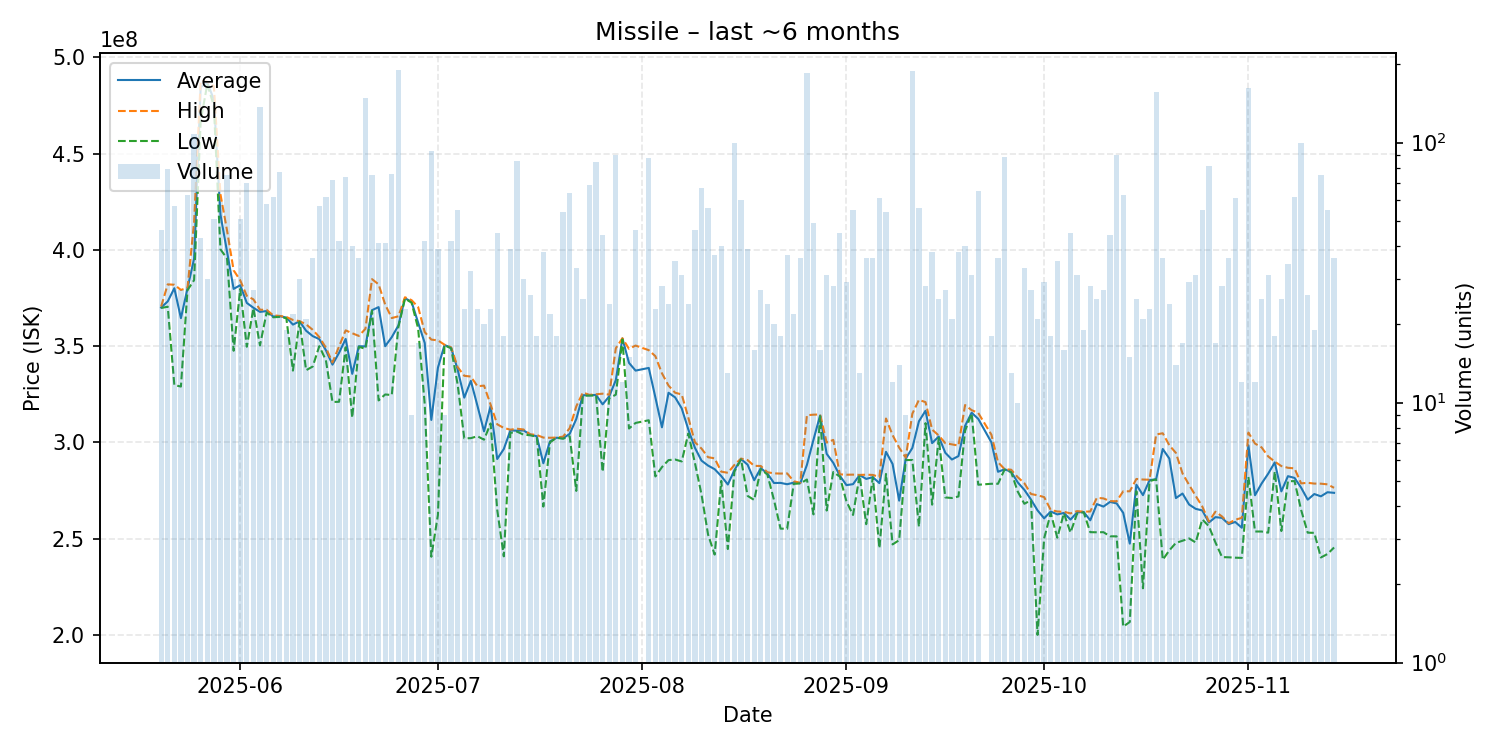

The data file committed next to this chart (first rows):
date, average, highest, lowest, order_count, volume
2025-05-20, 370058696, 370600000, 369800000, 22, 46
2025-05-21, 373251899, 382100000, 370500000, 28, 79
2025-05-22, 380087719, 381900000, 329800000, 24, 57
2025-05-23, 364525926, 379200000, 329000000, 15, 27
2025-05-24, 379977778, 380300000, 379100000, 24, 63
2025-05-25, 395500000, 414400000, 384300000, 41, 108
2025-05-26, 484620930, 487900000, 467000000, 17, 43
2025-05-27, 486883333, 487400000, 486100000, 13, 30
2025-05-28, 478135294, 485100000, 474800000, 23, 51
2025-05-29, 418381356, 428900000, 400300000, 31, 59
2025-05-30, 399202667, 410100000, 395500000, 42, 75
2025-05-31, 379743333, 389400000, 347600000, 14, 30
2025-06-01, 381668627, 384200000, 379700000, 22, 51
2025-06-02, 372454286, 376100000, 349700000, 31, 70
2025-06-03, 369948148, 374300000, 369750000, 11, 27
2025-06-04, 367800000, 368900000, 350400000, 51, 137
2025-06-05, 368231034, 368900000, 367400000, 20, 58
2025-06-06, 365387097, 366000000, 365000000, 30, 62
2025-06-07, 365557143, 365700000, 365200000, 21, 77
2025-06-08, 364863158, 365150000, 364500000, 11, 19
2025-06-09, 361195455, 363600000, 337300000, 8, 22
2025-06-10, 362883333, 363000000, 362700000, 8, 30
2025-06-11, 358004762, 361300000, 337500000, 9, 21
2025-06-12, 355227778, 358500000, 339400000, 15, 36
2025-06-13, 353649123, 354700000, 350000000, 17, 57
2025-06-14, 347909677, 349200000, 342700000, 26, 62
2025-06-15, 340398611, 341500000, 321000000, 26, 72
2025-06-16, 346550000, 349800000, 321100000, 18, 42
2025-06-17, 353739189, 358200000, 349400000, 27, 74
2025-06-18, 335610000, 356700000, 312800000, 18, 40
2025-06-19, 349936111, 355300000, 349700000, 17, 36
2025-06-20, 349900000, 359000000, 348600000, 43, 149
2025-06-21, 368688000, 384800000, 368400000, 38, 75
2025-06-22, 370285366, 382100000, 321800000, 21, 41
2025-06-23, 349968293, 371600000, 324900000, 21, 41
2025-06-24, 354686842, 364600000, 324600000, 46, 76
2025-06-25, 360700000, 365500000, 359900000, 54, 190
2025-06-26, 374947826, 375400000, 374700000, 11, 23
2025-06-27, 373033333, 373900000, 372600000, 3, 9
2025-06-28, 362229412, 370300000, 359200000, 11, 17
2025-06-29, 351650000, 357300000, 319850000, 20, 42
2025-06-30, 311664516, 353400000, 240600000, 35, 93
2025-07-01, 338764103, 353000000, 262300000, 17, 39
2025-07-02, 350600000, 350750000, 350450000, 3, 9
2025-07-03, 349154762, 349400000, 348900000, 15, 42
2025-07-04, 337778182, 339100000, 330000000, 18, 55
2025-07-05, 323247826, 334600000, 302100000, 12, 23
2025-07-06, 331956250, 334200000, 302200000, 14, 32
2025-07-07, 319004348, 329150000, 303200000, 16, 23
2025-07-08, 305745000, 329500000, 301400000, 8, 20
2025-07-09, 318886957, 319600000, 309850000, 10, 23
2025-07-10, 291364444, 309400000, 265000000, 23, 45
2025-07-11, 296544444, 307500000, 240800000, 8, 18
2025-07-12, 306256410, 306600000, 304900000, 20, 39
2025-07-13, 306057647, 307100000, 305600000, 22, 85
2025-07-14, 306220000, 306700000, 304000000, 11, 30
2025-07-15, 304046154, 304200000, 303700000, 12, 26
2025-07-16, 303188889, 303850000, 302900000, 7, 18
2025-07-17, 289152632, 302500000, 266650000, 18, 38
2025-07-18, 300468182, 302400000, 300000000, 13, 22
... 117 more rows
